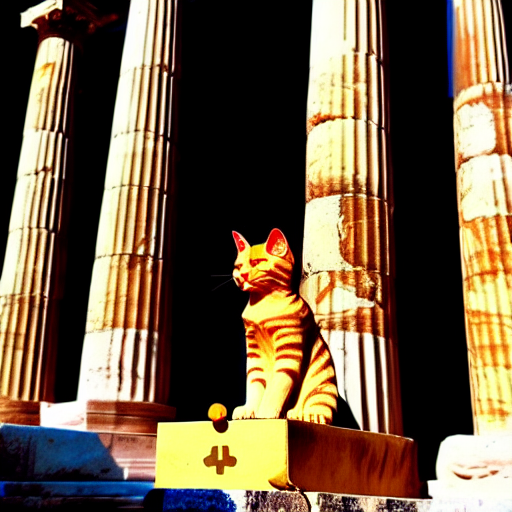
Generation parameters embedded in this image by AUTOMATIC1111 Stable Diffusion web UI or a fork of it (Forge, ...) (PNG 'parameters' text chunk):
a god cat statue in athenas by fidias, pantheon, godrays
Steps: 50, Sampler: Euler a, CFG scale: 18.5, Seed: 1842434987, Size: 512x512, Model hash: 81761151